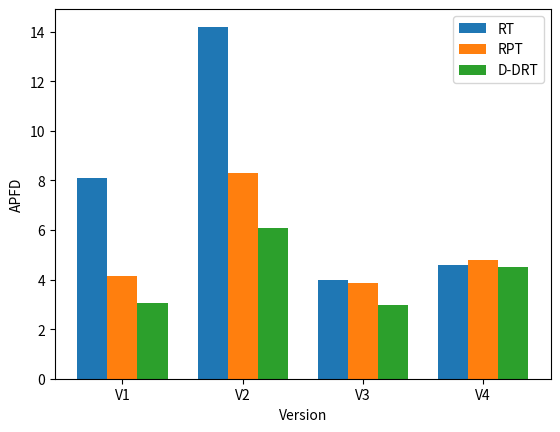

Reproduce this figure in Python.
import matplotlib.pyplot as plt
import numpy as np

# 每组的数据
data = {
    'V1': [8.11, 4.15, 3.04],
    'V2': [14.2, 8.3, 6.1],
    'V3': [3.98, 3.87, 2.96],
    'V4': [4.6, 4.8, 4.5]
}
group_labels = list(data.keys())  # 横坐标标签
measurement_labels = ['RT', 'RPT', 'D-DRT']  # 图例标签

# 设置柱状图的宽度
bar_width = 0.25

# 创建图像和轴
fig, ax = plt.subplots()

# 计算组的位置
x_positions = np.arange(len(data))

# 绘制柱状图
for i in range(len(measurement_labels)):
    values = [group[i] for group in data.values()]  # 提取每个组的第 i 项数据
    ax.bar(x_positions + i * bar_width, values, width=bar_width, label=measurement_labels[i])

# 设置x轴的刻度位置和标签
ax.set_xticks(x_positions + bar_width)
ax.set_xticklabels(group_labels)

# 设置坐标轴标签和图表标题
ax.set_xlabel('Version')
ax.set_ylabel('APFD')


# 添加图例
ax.legend()

# 显示图表
plt.show()
